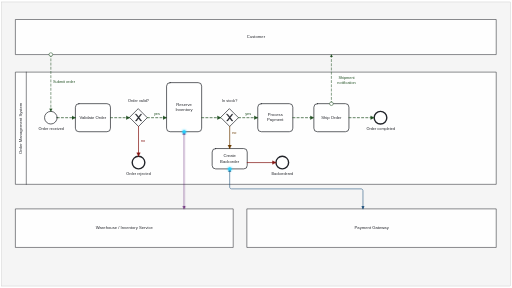
t = 0.00 s
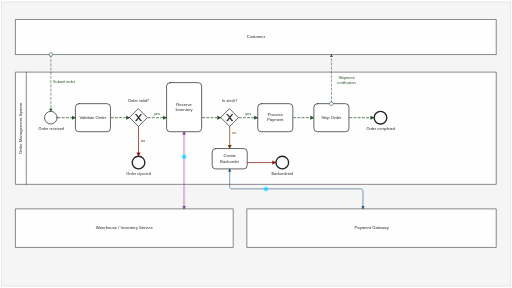
t = 0.36 s
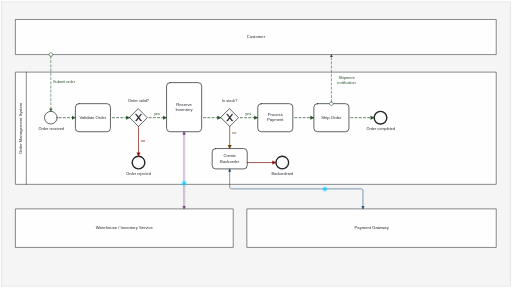
t = 0.73 s
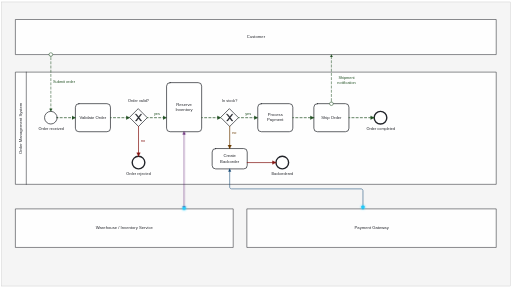
t = 1.11 s
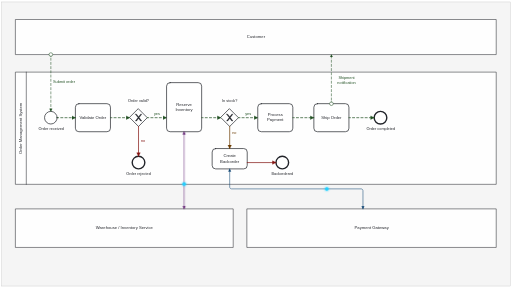
t = 1.46 s
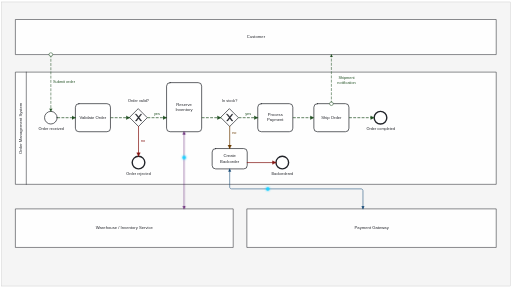
t = 1.83 s

The animated SVG that drew these frames (rendered in a browser with its animation timeline set to each time). Animation: 3 CSS @keyframes rules; one cycle of 2.20 s, repeats indefinitely.

<?xml version="1.0" encoding="utf-8"?>
<!-- created with bpmn-js / http://bpmn.io -->
<!DOCTYPE svg PUBLIC "-//W3C//DTD SVG 1.1//EN" "http://www.w3.org/Graphics/SVG/1.1/DTD/svg11.dtd">
<svg xmlns="http://www.w3.org/2000/svg" xmlns:xlink="http://www.w3.org/1999/xlink" width="1460" height="820" viewBox="115 75 1460 820" version="1.1"><style type="text/css"><![CDATA[
@keyframes rp-flow-dash { to { stroke-dashoffset: -24; } }
.rp-flow-dot { fill: #20d0ff; filter: drop-shadow(0 0 3px #20d0ff); pointer-events: none; }
@keyframes rp-dot-Flow_170ewdk {
  0% { transform: translate(770px, 556px); }
  2.083% { transform: translate(770px, 576.4px); }
  4.167% { transform: translate(770px, 596.8px); }
  6.25% { transform: translate(776.4px, 613px); }
  8.333% { transform: translate(796.8px, 613px); }
  10.417% { transform: translate(817.2px, 613px); }
  12.5% { transform: translate(837.6px, 613px); }
  14.583% { transform: translate(858px, 613px); }
  16.667% { transform: translate(878.4px, 613px); }
  18.75% { transform: translate(898.8px, 613px); }
  20.833% { transform: translate(919.2px, 613px); }
  22.917% { transform: translate(939.6px, 613px); }
  25% { transform: translate(960px, 613px); }
  27.083% { transform: translate(980.4px, 613px); }
  29.167% { transform: translate(1000.8px, 613px); }
  31.25% { transform: translate(1021.2px, 613px); }
  33.333% { transform: translate(1041.6px, 613px); }
  35.417% { transform: translate(1062px, 613px); }
  37.5% { transform: translate(1082.4px, 613px); }
  39.583% { transform: translate(1102.8px, 613px); }
  41.667% { transform: translate(1123.2px, 613px); }
  43.75% { transform: translate(1143.6px, 613px); }
  45.833% { transform: translate(1150px, 629.2px); }
  47.917% { transform: translate(1150px, 649.6px); }
  50% { transform: translate(1150px, 670px); }
  52.083% { transform: translate(1150px, 649.6px); }
  54.167% { transform: translate(1150px, 629.2px); }
  56.25% { transform: translate(1143.6px, 613px); }
  58.333% { transform: translate(1123.2px, 613px); }
  60.417% { transform: translate(1102.8px, 613px); }
  62.5% { transform: translate(1082.4px, 613px); }
  64.583% { transform: translate(1062px, 613px); }
  66.667% { transform: translate(1041.6px, 613px); }
  68.75% { transform: translate(1021.2px, 613px); }
  70.833% { transform: translate(1000.8px, 613px); }
  72.917% { transform: translate(980.4px, 613px); }
  75% { transform: translate(960px, 613px); }
  77.083% { transform: translate(939.6px, 613px); }
  79.167% { transform: translate(919.2px, 613px); }
  81.25% { transform: translate(898.8px, 613px); }
  83.333% { transform: translate(878.4px, 613px); }
  85.417% { transform: translate(858px, 613px); }
  87.5% { transform: translate(837.6px, 613px); }
  89.583% { transform: translate(817.2px, 613px); }
  91.667% { transform: translate(796.8px, 613px); }
  93.75% { transform: translate(776.4px, 613px); }
  95.833% { transform: translate(770px, 596.8px); }
  97.917% { transform: translate(770px, 576.4px); }
  100% { transform: translate(770px, 556px); }
}
@keyframes rp-dot-Flow_1dyz5hw {
  0% { transform: translate(640px, 450px); }
  2.083% { transform: translate(640px, 459.2px); }
  4.167% { transform: translate(640px, 468.3px); }
  6.25% { transform: translate(640px, 477.5px); }
  8.333% { transform: translate(640px, 486.7px); }
  10.417% { transform: translate(640px, 495.8px); }
  12.5% { transform: translate(640px, 505px); }
  14.583% { transform: translate(640px, 514.2px); }
  16.667% { transform: translate(640px, 523.3px); }
  18.75% { transform: translate(640px, 532.5px); }
  20.833% { transform: translate(640px, 541.7px); }
  22.917% { transform: translate(640px, 550.8px); }
  25% { transform: translate(640px, 560px); }
  27.083% { transform: translate(640px, 569.2px); }
  29.167% { transform: translate(640px, 578.3px); }
  31.25% { transform: translate(640px, 587.5px); }
  33.333% { transform: translate(640px, 596.7px); }
  35.417% { transform: translate(640px, 605.8px); }
  37.5% { transform: translate(640px, 615px); }
  39.583% { transform: translate(640px, 624.2px); }
  41.667% { transform: translate(640px, 633.3px); }
  43.75% { transform: translate(640px, 642.5px); }
  45.833% { transform: translate(640px, 651.7px); }
  47.917% { transform: translate(640px, 660.8px); }
  50% { transform: translate(640px, 670px); }
  52.083% { transform: translate(640px, 660.8px); }
  54.167% { transform: translate(640px, 651.7px); }
  56.25% { transform: translate(640px, 642.5px); }
  58.333% { transform: translate(640px, 633.3px); }
  60.417% { transform: translate(640px, 624.2px); }
  62.5% { transform: translate(640px, 615px); }
  64.583% { transform: translate(640px, 605.8px); }
  66.667% { transform: translate(640px, 596.7px); }
  68.75% { transform: translate(640px, 587.5px); }
  70.833% { transform: translate(640px, 578.3px); }
  72.917% { transform: translate(640px, 569.2px); }
  75% { transform: translate(640px, 560px); }
  77.083% { transform: translate(640px, 550.8px); }
  79.167% { transform: translate(640px, 541.7px); }
  81.25% { transform: translate(640px, 532.5px); }
  83.333% { transform: translate(640px, 523.3px); }
  85.417% { transform: translate(640px, 514.2px); }
  87.5% { transform: translate(640px, 505px); }
  89.583% { transform: translate(640px, 495.8px); }
  91.667% { transform: translate(640px, 486.7px); }
  93.75% { transform: translate(640px, 477.5px); }
  95.833% { transform: translate(640px, 468.3px); }
  97.917% { transform: translate(640px, 459.2px); }
  100% { transform: translate(640px, 450px); }
}
]]></style><defs><marker id="rp-arrow-back" viewBox="0 0 20 20" refX="11" refY="10" markerWidth="10" markerHeight="10" orient="auto-start-reverse"><path d="M 1 5 L 11 10 L 1 15 Z" style="fill: context-stroke; stroke: context-stroke; stroke-width: 1;"/></marker><pattern id="djs-grid-pattern-372600" width="10" height="10" patternUnits="userSpaceOnUse"><circle cx="0.5" cy="0.5" r="0.5" style="fill: rgb(204, 204, 204);"/></pattern></defs><g class="djs-group"><g class="djs-element djs-shape djs-frame" data-element-id="Group_12gj2fu" style="display: block;" transform="matrix(1 0 0 1 120 80)"><g class="djs-visual"><rect x="0" y="0" width="1450" height="810" style="fill: rgb(245, 245, 245); stroke: rgb(187, 187, 187); stroke-width: 1px;"/></g><rect class="djs-hit djs-hit-stroke" x="0" y="0" width="1450" height="810" style="fill: none; stroke-opacity: 0; stroke: white; stroke-width: 15px;"/><rect x="-5" y="-5" rx="14" width="1460" height="820" class="djs-outline" style="fill: none;"/></g></g><g class="djs-group"><g class="djs-element djs-shape" data-element-id="Participant_Customer" style="display: block;" transform="matrix(1 0 0 1 160 130)"><g class="djs-visual"><rect x="0" y="0" width="1370" height="100" rx="0" ry="0" style="stroke-linecap: round; stroke-linejoin: round; stroke: rgb(34, 36, 42); stroke-width: 1.5px; fill: white; fill-opacity: 0.95;"/><text lineHeight="1.2" class="djs-label" style="font-family: Arial, sans-serif; font-size: 12px; font-weight: normal; fill: rgb(34, 36, 42);"><tspan x="658.9931640625" y="53.599999999999994">Customer</tspan></text></g><rect class="djs-hit djs-hit-all" x="0" y="0" width="1370" height="100" style="fill: none; stroke-opacity: 0; stroke: white; stroke-width: 15px;"/><rect x="-5" y="-5" rx="4" width="1380" height="110" class="djs-outline" style="fill: none;"/></g></g><g class="djs-group"><g class="djs-element djs-shape" data-element-id="Participant_Order" style="display: block;" transform="matrix(1 0 0 1 160 280)"><g class="djs-visual"><rect x="0" y="0" width="1370" height="320" rx="0" ry="0" style="stroke-linecap: round; stroke-linejoin: round; stroke: rgb(34, 36, 42); stroke-width: 1.5px; fill: white; fill-opacity: 0.95;"/><path style="fill: none; stroke-linecap: round; stroke-linejoin: round; stroke: rgb(34, 36, 42); stroke-width: 1.5px;" d="M30,0L30,320"/><text lineHeight="1.2" class="djs-label" style="font-family: Arial, sans-serif; font-size: 12px; font-weight: normal; fill: rgb(34, 36, 42);" transform="matrix(-1.83697e-16 -1 1 -1.83697e-16 0 320)"><tspan x="86.3037109375" y="18.6">Order Management System</tspan></text></g><rect class="djs-hit djs-hit-no-move" x="0" y="0" width="1370" height="320" style="fill: none; stroke-opacity: 0; stroke: white; stroke-width: 15px;"/><rect class="djs-hit djs-hit-click-stroke" x="0" y="0" width="1370" height="320" style="fill: none; stroke-opacity: 0; stroke: white; stroke-width: 15px;"/><rect class="djs-hit djs-hit-all" x="0" y="0" width="30" height="320" style="fill: none; stroke-opacity: 0; stroke: white; stroke-width: 15px;"/><rect x="-5" y="-5" rx="4" width="1380" height="330" class="djs-outline" style="fill: none;"/></g><g class="djs-children"><g class="djs-group"><g class="djs-element djs-shape" data-element-id="StartEvent_OrderReceived" style="display: block;" transform="matrix(1 0 0 1 242 392)"><g class="djs-visual"><circle cx="18" cy="18" r="18" style="stroke-linecap: round; stroke-linejoin: round; stroke: rgb(34, 36, 42); stroke-width: 2px; fill: white; fill-opacity: 0.95;"/></g><rect class="djs-hit djs-hit-all" x="0" y="0" width="36" height="36" style="fill: none; stroke-opacity: 0; stroke: white; stroke-width: 15px;"/><circle cx="18" cy="18" r="23" class="djs-outline" style="fill: none;"/></g></g><g class="djs-group"><g class="djs-element djs-shape" data-element-id="StartEvent_OrderReceived_label" style="display: block;" transform="matrix(1 0 0 1 225 435)"><g class="djs-visual"><text lineHeight="1.2" class="djs-label" style="font-family: Arial, sans-serif; font-size: 11px; font-weight: normal; fill: rgb(34, 36, 42);"><tspan x="0" y="9.899999999999999">Order received</tspan></text></g><rect class="djs-hit djs-hit-all" x="0" y="0" width="73" height="14" style="fill: none; stroke-opacity: 0; stroke: white; stroke-width: 15px;"/><rect x="-5" y="-5" rx="4" width="83" height="24" class="djs-outline" style="fill: none;"/></g></g><g class="djs-group"><g class="djs-element djs-shape" data-element-id="Task_Validate" style="display: block;" transform="matrix(1 0 0 1 330 370)"><g class="djs-visual"><rect x="0" y="0" width="100" height="80" rx="10" ry="10" style="stroke-linecap: round; stroke-linejoin: round; stroke: rgb(34, 36, 42); stroke-width: 2px; fill: white; fill-opacity: 0.95;"/><text lineHeight="1.2" class="djs-label" style="font-family: Arial, sans-serif; font-size: 12px; font-weight: normal; fill: rgb(34, 36, 42);"><tspan x="11.7587890625" y="43.599999999999994">Validate Order</tspan></text></g><rect class="djs-hit djs-hit-all" x="0" y="0" width="100" height="80" style="fill: none; stroke-opacity: 0; stroke: white; stroke-width: 15px;"/><rect x="-5" y="-5" rx="14" width="110" height="90" class="djs-outline" style="fill: none;"/></g></g><g class="djs-group"><g class="djs-element djs-shape" data-element-id="Gateway_Valid" style="display: block;" transform="matrix(1 0 0 1 485 385)"><g class="djs-visual"><polygon points="25,0 50,25 25,50 0,25" style="stroke-linecap: round; stroke-linejoin: round; stroke: rgb(34, 36, 42); stroke-width: 2px; fill: white; fill-opacity: 0.95;"/><path d="m 16,15 7.42857142857143,9.714285714285715 -7.42857142857143,9.714285714285715 3.428571428571429,0 5.714285714285715,-7.464228571428572 5.714285714285715,7.464228571428572 3.428571428571429,0 -7.42857142857143,-9.714285714285715 7.42857142857143,-9.714285714285715 -3.428571428571429,0 -5.714285714285715,7.464228571428572 -5.714285714285715,-7.464228571428572 -3.428571428571429,0 z" style="fill: rgb(34, 36, 42); stroke-linecap: round; stroke-linejoin: round; stroke: rgb(34, 36, 42); stroke-width: 1px;"/></g><rect class="djs-hit djs-hit-all" x="0" y="0" width="50" height="50" style="fill: none; stroke-opacity: 0; stroke: white; stroke-width: 15px;"/><rect x="2" y="2" rx="4" width="46" height="46" class="djs-outline" style="transform-box: fill-box; transform: rotate(45deg); transform-origin: center center; fill: none;"/></g></g><g class="djs-group"><g class="djs-element djs-shape" data-element-id="Gateway_Valid_label" style="display: block;" transform="matrix(1 0 0 1 480 355)"><g class="djs-visual"><text lineHeight="1.2" class="djs-label" style="font-family: Arial, sans-serif; font-size: 11px; font-weight: normal; fill: rgb(34, 36, 42);"><tspan x="0" y="9.899999999999999">Order valid?</tspan></text></g><rect class="djs-hit djs-hit-all" x="0" y="0" width="60" height="14" style="fill: none; stroke-opacity: 0; stroke: white; stroke-width: 15px;"/><rect x="-5" y="-5" rx="4" width="70" height="24" class="djs-outline" style="fill: none;"/></g></g><g class="djs-group"><g class="djs-element djs-shape" data-element-id="EndEvent_Rejected" style="display: block;" transform="matrix(1 0 0 1 492 520)"><g class="djs-visual"><circle cx="18" cy="18" r="18" style="stroke-linecap: round; stroke-linejoin: round; stroke: rgb(34, 36, 42); stroke-width: 4px; fill: white; fill-opacity: 0.95;"/></g><rect class="djs-hit djs-hit-all" x="0" y="0" width="36" height="36" style="fill: none; stroke-opacity: 0; stroke: white; stroke-width: 15px;"/><circle cx="18" cy="18" r="24" class="djs-outline" style="fill: none;"/></g></g><g class="djs-group"><g class="djs-element djs-shape" data-element-id="EndEvent_Rejected_label" style="display: block;" transform="matrix(1 0 0 1 475 563)"><g class="djs-visual"><text lineHeight="1.2" class="djs-label" style="font-family: Arial, sans-serif; font-size: 11px; font-weight: normal; fill: rgb(34, 36, 42);"><tspan x="0" y="9.899999999999999">Order rejected</tspan></text></g><rect class="djs-hit djs-hit-all" x="0" y="0" width="71" height="14" style="fill: none; stroke-opacity: 0; stroke: white; stroke-width: 15px;"/><rect x="-5" y="-5" rx="4" width="81" height="24" class="djs-outline" style="fill: none;"/></g></g><g class="djs-group"><g class="djs-element djs-shape" data-element-id="Task_Reserve" style="display: block;" transform="matrix(1 0 0 1 590 310)"><g class="djs-visual"><rect x="0" y="0" width="100" height="140" rx="10" ry="10" style="stroke-linecap: round; stroke-linejoin: round; stroke: rgb(34, 36, 42); stroke-width: 2px; fill: white; fill-opacity: 0.95;"/><text lineHeight="1.2" class="djs-label" style="font-family: Arial, sans-serif; font-size: 12px; font-weight: normal; fill: rgb(34, 36, 42);"><tspan x="27.658203125" y="66.4">Reserve </tspan><tspan x="25.3203125" y="80.80000000000001">Inventory</tspan></text></g><rect class="djs-hit djs-hit-all" x="0" y="0" width="100" height="140" style="fill: none; stroke-opacity: 0; stroke: white; stroke-width: 15px;"/><rect x="-5" y="-5" rx="14" width="110" height="150" class="djs-outline" style="fill: none;"/></g></g><g class="djs-group"><g class="djs-element djs-shape" data-element-id="Gateway_Stock" style="display: block;" transform="matrix(1 0 0 1 745 385)"><g class="djs-visual"><polygon points="25,0 50,25 25,50 0,25" style="stroke-linecap: round; stroke-linejoin: round; stroke: rgb(34, 36, 42); stroke-width: 2px; fill: white; fill-opacity: 0.95;"/><path d="m 16,15 7.42857142857143,9.714285714285715 -7.42857142857143,9.714285714285715 3.428571428571429,0 5.714285714285715,-7.464228571428572 5.714285714285715,7.464228571428572 3.428571428571429,0 -7.42857142857143,-9.714285714285715 7.42857142857143,-9.714285714285715 -3.428571428571429,0 -5.714285714285715,7.464228571428572 -5.714285714285715,-7.464228571428572 -3.428571428571429,0 z" style="fill: rgb(34, 36, 42); stroke-linecap: round; stroke-linejoin: round; stroke: rgb(34, 36, 42); stroke-width: 1px;"/></g><rect class="djs-hit djs-hit-all" x="0" y="0" width="50" height="50" style="fill: none; stroke-opacity: 0; stroke: white; stroke-width: 15px;"/><rect x="2" y="2" rx="4" width="46" height="46" class="djs-outline" style="transform-box: fill-box; transform: rotate(45deg); transform-origin: center center; fill: none;"/></g></g><g class="djs-group"><g class="djs-element djs-shape" data-element-id="Gateway_Stock_label" style="display: block;" transform="matrix(1 0 0 1 748 355)"><g class="djs-visual"><text lineHeight="1.2" class="djs-label" style="font-family: Arial, sans-serif; font-size: 11px; font-weight: normal; fill: rgb(34, 36, 42);"><tspan x="0" y="9.899999999999999">In stock?</tspan></text></g><rect class="djs-hit djs-hit-all" x="0" y="0" width="45" height="14" style="fill: none; stroke-opacity: 0; stroke: white; stroke-width: 15px;"/><rect x="-5" y="-5" rx="4" width="55" height="24" class="djs-outline" style="fill: none;"/></g></g><g class="djs-group"><g class="djs-element djs-shape" data-element-id="Task_Backorder" style="display: block;" transform="matrix(1 0 0 1 720 498)"><g class="djs-visual"><rect x="0" y="0" width="100" height="58" rx="10" ry="10" style="stroke-linecap: round; stroke-linejoin: round; stroke: rgb(34, 36, 42); stroke-width: 2px; fill: white; fill-opacity: 0.95;"/><text lineHeight="1.2" class="djs-label" style="font-family: Arial, sans-serif; font-size: 12px; font-weight: normal; fill: rgb(34, 36, 42);"><tspan x="31.9912109375" y="25.4">Create </tspan><tspan x="22.654296875" y="39.8">Backorder</tspan></text></g><rect class="djs-hit djs-hit-all" x="0" y="0" width="100" height="58" style="fill: none; stroke-opacity: 0; stroke: white; stroke-width: 15px;"/><rect x="-5" y="-5" rx="14" width="110" height="68" class="djs-outline" style="fill: none;"/></g></g><g class="djs-group"><g class="djs-element djs-shape" data-element-id="Task_Payment" style="display: block;" transform="matrix(1 0 0 1 850 370)"><g class="djs-visual"><rect x="0" y="0" width="100" height="80" rx="10" ry="10" style="stroke-linecap: round; stroke-linejoin: round; stroke: rgb(34, 36, 42); stroke-width: 2px; fill: white; fill-opacity: 0.95;"/><text lineHeight="1.2" class="djs-label" style="font-family: Arial, sans-serif; font-size: 12px; font-weight: normal; fill: rgb(34, 36, 42);"><tspan x="28.326171875" y="36.4">Process </tspan><tspan x="26.322265625" y="50.8">Payment</tspan></text></g><rect class="djs-hit djs-hit-all" x="0" y="0" width="100" height="80" style="fill: none; stroke-opacity: 0; stroke: white; stroke-width: 15px;"/><rect x="-5" y="-5" rx="14" width="110" height="90" class="djs-outline" style="fill: none;"/></g></g><g class="djs-group"><g class="djs-element djs-shape" data-element-id="Task_Ship" style="display: block;" transform="matrix(1 0 0 1 1010 370)"><g class="djs-visual"><rect x="0" y="0" width="100" height="80" rx="10" ry="10" style="stroke-linecap: round; stroke-linejoin: round; stroke: rgb(34, 36, 42); stroke-width: 2px; fill: white; fill-opacity: 0.95;"/><text lineHeight="1.2" class="djs-label" style="font-family: Arial, sans-serif; font-size: 12px; font-weight: normal; fill: rgb(34, 36, 42);"><tspan x="20.9873046875" y="43.599999999999994">Ship Order</tspan></text></g><rect class="djs-hit djs-hit-all" x="0" y="0" width="100" height="80" style="fill: none; stroke-opacity: 0; stroke: white; stroke-width: 15px;"/><rect x="-5" y="-5" rx="14" width="110" height="90" class="djs-outline" style="fill: none;"/></g></g><g class="djs-group"><g class="djs-element djs-shape" data-element-id="EndEvent_Completed" style="display: block;" transform="matrix(1 0 0 1 1182 392)"><g class="djs-visual"><circle cx="18" cy="18" r="18" style="stroke-linecap: round; stroke-linejoin: round; stroke: rgb(34, 36, 42); stroke-width: 4px; fill: white; fill-opacity: 0.95;"/></g><rect class="djs-hit djs-hit-all" x="0" y="0" width="36" height="36" style="fill: none; stroke-opacity: 0; stroke: white; stroke-width: 15px;"/><circle cx="18" cy="18" r="24" class="djs-outline" style="fill: none;"/></g></g><g class="djs-group"><g class="djs-element djs-shape" data-element-id="EndEvent_Completed_label" style="display: block;" transform="matrix(1 0 0 1 1160 435)"><g class="djs-visual"><text lineHeight="1.2" class="djs-label" style="font-family: Arial, sans-serif; font-size: 11px; font-weight: normal; fill: rgb(34, 36, 42);"><tspan x="0" y="9.899999999999999">Order completed</tspan></text></g><rect class="djs-hit djs-hit-all" x="0" y="0" width="82" height="14" style="fill: none; stroke-opacity: 0; stroke: white; stroke-width: 15px;"/><rect x="-5" y="-5" rx="4" width="92" height="24" class="djs-outline" style="fill: none;"/></g></g><g class="djs-group"><g class="djs-element djs-shape" data-element-id="EndEvent_Backordered" style="display: block;" transform="matrix(1 0 0 1 902 520)"><g class="djs-visual"><circle cx="18" cy="18" r="18" style="stroke-linecap: round; stroke-linejoin: round; stroke: rgb(34, 36, 42); stroke-width: 4px; fill: white; fill-opacity: 0.95;"/></g><rect class="djs-hit djs-hit-all" x="0" y="0" width="36" height="36" style="fill: none; stroke-opacity: 0; stroke: white; stroke-width: 15px;"/><circle cx="18" cy="18" r="24" class="djs-outline" style="fill: none;"/></g></g><g class="djs-group"><g class="djs-element djs-shape" data-element-id="EndEvent_Backordered_label" style="display: block;" transform="matrix(1 0 0 1 889 563)"><g class="djs-visual"><text lineHeight="1.2" class="djs-label" style="font-family: Arial, sans-serif; font-size: 11px; font-weight: normal; fill: rgb(34, 36, 42);"><tspan x="0" y="9.899999999999999">Backordered</tspan></text></g><rect class="djs-hit djs-hit-all" x="0" y="0" width="63" height="14" style="fill: none; stroke-opacity: 0; stroke: white; stroke-width: 15px;"/><rect x="-5" y="-5" rx="4" width="73" height="24" class="djs-outline" style="fill: none;"/></g></g><g class="djs-group"><g class="djs-element djs-connection" data-element-id="Flow_Start_Validate" style="display: block;"><g class="djs-visual"><defs><marker id="marker-232sijizl43t7i0gwl5rb7d65" viewBox="0 0 20 20" refX="11" refY="10" markerWidth="10" markerHeight="10" orient="auto"><path d="M 1 5 L 11 10 L 1 15 Z" style="stroke-linecap: round; stroke-linejoin: round; stroke: rgb(32, 80, 34); stroke-width: 1px; fill: rgb(32, 80, 34);"/></marker></defs><path data-corner-radius="5" style="fill: none; stroke-linecap: round; stroke-linejoin: round; stroke: rgb(32, 80, 34); stroke-width: 2px; marker-end: url('#rp-arrow-back'); stroke-dasharray: 6, 6; animation: 0.6s linear 0s infinite normal none running rp-flow-dash;" d="M278,410L330,410"/></g><path d="M278,410L330,410" class="djs-hit djs-hit-stroke" style="fill: none; stroke-opacity: 0; stroke: white; stroke-width: 15px;"/><rect x="273" y="405" rx="4" width="62" height="10" class="djs-outline" style="fill: none;"/></g></g><g class="djs-group"><g class="djs-element djs-connection" data-element-id="Flow_Validate_GWValid" style="display: block;"><g class="djs-visual"><defs><marker id="marker-5liw9l90ydpcubttsvbv0b6cn" viewBox="0 0 20 20" refX="11" refY="10" markerWidth="10" markerHeight="10" orient="auto"><path d="M 1 5 L 11 10 L 1 15 Z" style="stroke-linecap: round; stroke-linejoin: round; stroke: rgb(32, 80, 34); stroke-width: 1px; fill: rgb(32, 80, 34);"/></marker></defs><path data-corner-radius="5" style="fill: none; stroke-linecap: round; stroke-linejoin: round; stroke: rgb(32, 80, 34); stroke-width: 2px; marker-end: url('#rp-arrow-back'); stroke-dasharray: 6, 6; animation: 0.6s linear 0s infinite normal none running rp-flow-dash;" d="M430,410L485,410"/></g><path d="M430,410L485,410" class="djs-hit djs-hit-stroke" style="fill: none; stroke-opacity: 0; stroke: white; stroke-width: 15px;"/><rect x="425" y="405" rx="4" width="65" height="10" class="djs-outline" style="fill: none;"/></g></g><g class="djs-group"><g class="djs-element djs-connection" data-element-id="Flow_Valid_Reserve" style="display: block;"><g class="djs-visual"><defs><marker id="marker-4vrbv9fpiwqldkjr9gp20tw68" viewBox="0 0 20 20" refX="11" refY="10" markerWidth="10" markerHeight="10" orient="auto"><path d="M 1 5 L 11 10 L 1 15 Z" style="stroke-linecap: round; stroke-linejoin: round; stroke: rgb(32, 80, 34); stroke-width: 1px; fill: rgb(32, 80, 34);"/></marker></defs><path data-corner-radius="5" style="fill: none; stroke-linecap: round; stroke-linejoin: round; stroke: rgb(32, 80, 34); stroke-width: 2px; marker-end: url('#rp-arrow-back'); stroke-dasharray: 6, 6; animation: 0.6s linear 0s infinite normal none running rp-flow-dash;" d="M535,410L590,410"/></g><path d="M535,410L590,410" class="djs-hit djs-hit-stroke" style="fill: none; stroke-opacity: 0; stroke: white; stroke-width: 15px;"/><rect x="530" y="405" rx="4" width="65" height="10" class="djs-outline" style="fill: none;"/></g></g><g class="djs-group"><g class="djs-element djs-shape" data-element-id="Flow_Valid_Reserve_label" style="display: block;" transform="matrix(1 0 0 1 554 392)"><g class="djs-visual"><text lineHeight="1.2" class="djs-label" style="font-family: Arial, sans-serif; font-size: 11px; font-weight: normal; fill: rgb(32, 80, 34);"><tspan x="0" y="9.899999999999999">yes</tspan></text></g><rect class="djs-hit djs-hit-all" x="0" y="0" width="18" height="14" style="fill: none; stroke-opacity: 0; stroke: white; stroke-width: 15px;"/><rect x="-5" y="-5" rx="4" width="28" height="24" class="djs-outline" style="fill: none;"/></g></g><g class="djs-group"><g class="djs-element djs-connection" data-element-id="Flow_Valid_Rejected" style="display: block;"><g class="djs-visual"><defs><marker id="marker-2u6r7rd2d7n39jwzj330unxj9" viewBox="0 0 20 20" refX="11" refY="10" markerWidth="10" markerHeight="10" orient="auto"><path d="M 1 5 L 11 10 L 1 15 Z" style="stroke-linecap: round; stroke-linejoin: round; stroke: rgb(131, 19, 17); stroke-width: 1px; fill: rgb(131, 19, 17);"/></marker></defs><path data-corner-radius="5" style="fill: none; stroke-linecap: round; stroke-linejoin: round; stroke: rgb(131, 19, 17); stroke-width: 2px; marker-end: url('#rp-arrow-back'); stroke-dasharray: none;" d="M510,435L510,520"/></g><path d="M510,435L510,520" class="djs-hit djs-hit-stroke" style="fill: none; stroke-opacity: 0; stroke: white; stroke-width: 15px;"/><rect x="505" y="430" rx="4" width="10" height="95" class="djs-outline" style="fill: none;"/></g></g><g class="djs-group"><g class="djs-element djs-shape" data-element-id="Flow_Valid_Rejected_label" style="display: block;" transform="matrix(1 0 0 1 517 470)"><g class="djs-visual"><text lineHeight="1.2" class="djs-label" style="font-family: Arial, sans-serif; font-size: 11px; font-weight: normal; fill: rgb(131, 19, 17);"><tspan x="0" y="9.899999999999999">no</tspan></text></g><rect class="djs-hit djs-hit-all" x="0" y="0" width="13" height="14" style="fill: none; stroke-opacity: 0; stroke: white; stroke-width: 15px;"/><rect x="-5" y="-5" rx="4" width="23" height="24" class="djs-outline" style="fill: none;"/></g></g><g class="djs-group"><g class="djs-element djs-connection" data-element-id="Flow_Reserve_GWStock" style="display: block;"><g class="djs-visual"><defs><marker id="marker-7zve4f16qevp389q8ph699zu6" viewBox="0 0 20 20" refX="11" refY="10" markerWidth="10" markerHeight="10" orient="auto"><path d="M 1 5 L 11 10 L 1 15 Z" style="stroke-linecap: round; stroke-linejoin: round; stroke: rgb(32, 80, 34); stroke-width: 1px; fill: rgb(32, 80, 34);"/></marker></defs><path data-corner-radius="5" style="fill: none; stroke-linecap: round; stroke-linejoin: round; stroke: rgb(32, 80, 34); stroke-width: 2px; marker-end: url('#rp-arrow-back'); stroke-dasharray: 6, 6; animation: 0.6s linear 0s infinite normal none running rp-flow-dash;" d="M690,410L745,410"/></g><path d="M690,410L745,410" class="djs-hit djs-hit-stroke" style="fill: none; stroke-opacity: 0; stroke: white; stroke-width: 15px;"/><rect x="685" y="405" rx="4" width="65" height="10" class="djs-outline" style="fill: none;"/></g></g><g class="djs-group"><g class="djs-element djs-connection" data-element-id="Flow_Stock_Payment" style="display: block;"><g class="djs-visual"><defs><marker id="marker-4xptgawpx0jst26yeev5m5wqf" viewBox="0 0 20 20" refX="11" refY="10" markerWidth="10" markerHeight="10" orient="auto"><path d="M 1 5 L 11 10 L 1 15 Z" style="stroke-linecap: round; stroke-linejoin: round; stroke: rgb(32, 80, 34); stroke-width: 1px; fill: rgb(32, 80, 34);"/></marker></defs><path data-corner-radius="5" style="fill: none; stroke-linecap: round; stroke-linejoin: round; stroke: rgb(32, 80, 34); stroke-width: 2px; marker-end: url('#rp-arrow-back'); stroke-dasharray: 6, 6; animation: 0.6s linear 0s infinite normal none running rp-flow-dash;" d="M795,410L850,410"/></g><path d="M795,410L850,410" class="djs-hit djs-hit-stroke" style="fill: none; stroke-opacity: 0; stroke: white; stroke-width: 15px;"/><rect x="790" y="405" rx="4" width="65" height="10" class="djs-outline" style="fill: none;"/></g></g><g class="djs-group"><g class="djs-element djs-shape" data-element-id="Flow_Stock_Payment_label" style="display: block;" transform="matrix(1 0 0 1 814 392)"><g class="djs-visual"><text lineHeight="1.2" class="djs-label" style="font-family: Arial, sans-serif; font-size: 11px; font-weight: normal; fill: rgb(32, 80, 34);"><tspan x="0" y="9.899999999999999">yes</tspan></text></g><rect class="djs-hit djs-hit-all" x="0" y="0" width="18" height="14" style="fill: none; stroke-opacity: 0; stroke: white; stroke-width: 15px;"/><rect x="-5" y="-5" rx="4" width="28" height="24" class="djs-outline" style="fill: none;"/></g></g><g class="djs-group"><g class="djs-element djs-connection" data-element-id="Flow_Stock_Backorder" style="display: block;"><g class="djs-visual"><defs><marker id="marker-9ldbcubpy77ezi57b66blrwuv" viewBox="0 0 20 20" refX="11" refY="10" markerWidth="10" markerHeight="10" orient="auto"><path d="M 1 5 L 11 10 L 1 15 Z" style="stroke-linecap: round; stroke-linejoin: round; stroke: rgb(107, 60, 0); stroke-width: 1px; fill: rgb(107, 60, 0);"/></marker></defs><path data-corner-radius="5" style="fill: none; stroke-linecap: round; stroke-linejoin: round; stroke: rgb(107, 60, 0); stroke-width: 2px; marker-end: url('#rp-arrow-back'); stroke-dasharray: none;" d="M770,435L770,498"/></g><path d="M770,435L770,498" class="djs-hit djs-hit-stroke" style="fill: none; stroke-opacity: 0; stroke: white; stroke-width: 15px;"/><rect x="765" y="430" rx="4" width="10" height="73" class="djs-outline" style="fill: none;"/></g></g><g class="djs-group"><g class="djs-element djs-shape" data-element-id="Flow_Stock_Backorder_label" style="display: block;" transform="matrix(1 0 0 1 777 448)"><g class="djs-visual"><text lineHeight="1.2" class="djs-label" style="font-family: Arial, sans-serif; font-size: 11px; font-weight: normal; fill: rgb(107, 60, 0);"><tspan x="0" y="9.899999999999999">no</tspan></text></g><rect class="djs-hit djs-hit-all" x="0" y="0" width="13" height="14" style="fill: none; stroke-opacity: 0; stroke: white; stroke-width: 15px;"/><rect x="-5" y="-5" rx="4" width="23" height="24" class="djs-outline" style="fill: none;"/></g></g><g class="djs-group"><g class="djs-element djs-connection" data-element-id="Flow_Backorder_End" style="display: block;"><g class="djs-visual"><defs><marker id="marker-1bytd2pesi24twwlxanavd8xl" viewBox="0 0 20 20" refX="11" refY="10" markerWidth="10" markerHeight="10" orient="auto"><path d="M 1 5 L 11 10 L 1 15 Z" style="stroke-linecap: round; stroke-linejoin: round; stroke: rgb(131, 19, 17); stroke-width: 1px; fill: rgb(131, 19, 17);"/></marker></defs><path data-corner-radius="5" style="fill: none; stroke-linecap: round; stroke-linejoin: round; stroke: rgb(131, 19, 17); stroke-width: 2px; marker-end: url('#rp-arrow-back'); stroke-dasharray: none;" d="M820,538L902,538"/></g><path d="M820,538L902,538" class="djs-hit djs-hit-stroke" style="fill: none; stroke-opacity: 0; stroke: white; stroke-width: 15px;"/><rect x="815" y="533" rx="4" width="92" height="10" class="djs-outline" style="fill: none;"/></g></g><g class="djs-group"><g class="djs-element djs-connection" data-element-id="Flow_Payment_Ship" style="display: block;"><g class="djs-visual"><defs><marker id="marker-40p4oxxdhzhrqio814f7uddd4" viewBox="0 0 20 20" refX="11" refY="10" markerWidth="10" markerHeight="10" orient="auto"><path d="M 1 5 L 11 10 L 1 15 Z" style="stroke-linecap: round; stroke-linejoin: round; stroke: rgb(32, 80, 34); stroke-width: 1px; fill: rgb(32, 80, 34);"/></marker></defs><path data-corner-radius="5" style="fill: none; stroke-linecap: round; stroke-linejoin: round; stroke: rgb(32, 80, 34); stroke-width: 2px; marker-end: url('#rp-arrow-back'); stroke-dasharray: 6, 6; animation: 0.6s linear 0s infinite normal none running rp-flow-dash;" d="M950,410L1010,410"/></g><path d="M950,410L1010,410" class="djs-hit djs-hit-stroke" style="fill: none; stroke-opacity: 0; stroke: white; stroke-width: 15px;"/><rect x="945" y="405" rx="4" width="70" height="10" class="djs-outline" style="fill: none;"/></g></g><g class="djs-group"><g class="djs-element djs-connection" data-element-id="Flow_Ship_Completed" style="display: block;"><g class="djs-visual"><defs><marker id="marker-4irlsi4fd2x3br0jxbcvmqju6" viewBox="0 0 20 20" refX="11" refY="10" markerWidth="10" markerHeight="10" orient="auto"><path d="M 1 5 L 11 10 L 1 15 Z" style="stroke-linecap: round; stroke-linejoin: round; stroke: rgb(32, 80, 34); stroke-width: 1px; fill: rgb(32, 80, 34);"/></marker></defs><path data-corner-radius="5" style="fill: none; stroke-linecap: round; stroke-linejoin: round; stroke: rgb(32, 80, 34); stroke-width: 2px; marker-end: url('#rp-arrow-back'); stroke-dasharray: 6, 6; animation: 0.6s linear 0s infinite normal none running rp-flow-dash;" d="M1110,410L1182,410"/></g><path d="M1110,410L1182,410" class="djs-hit djs-hit-stroke" style="fill: none; stroke-opacity: 0; stroke: white; stroke-width: 15px;"/><rect x="1105" y="405" rx="4" width="82" height="10" class="djs-outline" style="fill: none;"/></g></g></g></g><g class="djs-group"><g class="djs-element djs-shape" data-element-id="Participant_Warehouse" style="display: block;" transform="matrix(1 0 0 1 160 670)"><g class="djs-visual"><rect x="0" y="0" width="620" height="110" rx="0" ry="0" style="stroke-linecap: round; stroke-linejoin: round; stroke: rgb(34, 36, 42); stroke-width: 1.5px; fill: white; fill-opacity: 0.95;"/><text lineHeight="1.2" class="djs-label" style="font-family: Arial, sans-serif; font-size: 12px; font-weight: normal; fill: rgb(34, 36, 42);"><tspan x="228.185546875" y="58.599999999999994">Warehouse / Inventory Service</tspan></text></g><rect class="djs-hit djs-hit-all" x="0" y="0" width="620" height="110" style="fill: none; stroke-opacity: 0; stroke: white; stroke-width: 15px;"/><rect x="-5" y="-5" rx="4" width="630" height="120" class="djs-outline" style="fill: none;"/></g></g><g class="djs-group"><g class="djs-element djs-shape" data-element-id="Participant_Payment" style="display: block;" transform="matrix(1 0 0 1 820 670)"><g class="djs-visual"><rect x="0" y="0" width="710" height="110" rx="0" ry="0" style="stroke-linecap: round; stroke-linejoin: round; stroke: rgb(34, 36, 42); stroke-width: 1.5px; fill: white; fill-opacity: 0.95;"/><text lineHeight="1.2" class="djs-label" style="font-family: Arial, sans-serif; font-size: 12px; font-weight: normal; fill: rgb(34, 36, 42);"><tspan x="305.9775390625" y="58.599999999999994">Payment Gateway</tspan></text></g><rect class="djs-hit djs-hit-all" x="0" y="0" width="710" height="110" style="fill: none; stroke-opacity: 0; stroke: white; stroke-width: 15px;"/><rect x="-5" y="-5" rx="4" width="720" height="120" class="djs-outline" style="fill: none;"/></g></g><g class="djs-group"><g class="djs-element djs-connection" data-element-id="MessageFlow_Submit" style="display: block;"><g class="djs-visual"><defs><marker id="marker-50rio2pwz6w67ap2py1k31krc" viewBox="0 0 20 20" refX="8.5" refY="5" markerWidth="20" markerHeight="20" orient="auto"><path d="m 1 5 l 0 -3 l 7 3 l -7 3 z" style="stroke-linecap: round; stroke-linejoin: round; stroke: rgb(32, 80, 34); stroke-width: 1px; fill: white; stroke-dasharray: 10000, 1;"/></marker><marker id="marker-e1hwqv0nx7sx8w6skd9gkbfzs" viewBox="0 0 20 20" refX="6" refY="6" markerWidth="20" markerHeight="20" orient="auto"><circle cx="6" cy="6" r="3.5" style="stroke-linecap: round; stroke-linejoin: round; stroke: rgb(32, 80, 34); stroke-width: 1px; fill: white; stroke-dasharray: 10000, 1;"/></marker></defs><path data-corner-radius="5" style="fill: none; stroke-linecap: round; stroke-linejoin: round; stroke: rgb(32, 80, 34); stroke-width: 1.5px; marker-end: url('#rp-arrow-back'); marker-start: url('#marker-e1hwqv0nx7sx8w6skd9gkbfzs'); stroke-dasharray: 6, 6; animation: 0.6s linear 0s infinite normal none running rp-flow-dash;" d="M260,230L260,392"/></g><path d="M260,230L260,392" class="djs-hit djs-hit-stroke" style="fill: none; stroke-opacity: 0; stroke: white; stroke-width: 15px;"/><rect x="255" y="225" rx="4" width="10" height="172" class="djs-outline" style="fill: none;"/></g></g><g class="djs-group"><g class="djs-element djs-shape" data-element-id="MessageFlow_Submit_label" style="display: block;" transform="matrix(1 0 0 1 266 300)"><g class="djs-visual"><text lineHeight="1.2" class="djs-label" style="font-family: Arial, sans-serif; font-size: 11px; font-weight: normal; fill: rgb(32, 80, 34);"><tspan x="0" y="9.899999999999999">Submit order</tspan></text></g><rect class="djs-hit djs-hit-all" x="0" y="0" width="63" height="14" style="fill: none; stroke-opacity: 0; stroke: white; stroke-width: 15px;"/><rect x="-5" y="-5" rx="4" width="73" height="24" class="djs-outline" style="fill: none;"/></g></g><g class="djs-group"><g class="djs-element djs-connection" data-element-id="MessageFlow_Ship" style="display: block;"><g class="djs-visual"><defs><marker id="marker-9q8ejtzshb635hzycnrnty961" viewBox="0 0 20 20" refX="8.5" refY="5" markerWidth="20" markerHeight="20" orient="auto"><path d="m 1 5 l 0 -3 l 7 3 l -7 3 z" style="stroke-linecap: round; stroke-linejoin: round; stroke: rgb(32, 80, 34); stroke-width: 1px; fill: white; stroke-dasharray: 10000, 1;"/></marker><marker id="marker-eyq2e8wymlb5g19e2htqlo2oh" viewBox="0 0 20 20" refX="6" refY="6" markerWidth="20" markerHeight="20" orient="auto"><circle cx="6" cy="6" r="3.5" style="stroke-linecap: round; stroke-linejoin: round; stroke: rgb(32, 80, 34); stroke-width: 1px; fill: white; stroke-dasharray: 10000, 1;"/></marker></defs><path data-corner-radius="5" style="fill: none; stroke-linecap: round; stroke-linejoin: round; stroke: rgb(32, 80, 34); stroke-width: 1.5px; marker-end: url('#rp-arrow-back'); marker-start: url('#marker-eyq2e8wymlb5g19e2htqlo2oh'); stroke-dasharray: 6, 6; animation: 0.6s linear 0s infinite normal none running rp-flow-dash;" d="M1060,370L1060,230"/></g><path d="M1060,370L1060,230" class="djs-hit djs-hit-stroke" style="fill: none; stroke-opacity: 0; stroke: white; stroke-width: 15px;"/><rect x="1055" y="225" rx="4" width="10" height="150" class="djs-outline" style="fill: none;"/></g></g><g class="djs-group"><g class="djs-element djs-shape" data-element-id="MessageFlow_Ship_label" style="display: block;" transform="matrix(1 0 0 1 1077 290)"><g class="djs-visual"><text lineHeight="1.2" class="djs-label" style="font-family: Arial, sans-serif; font-size: 11px; font-weight: normal; fill: rgb(32, 80, 34);"><tspan x="3.058837890625" y="9.899999999999999">Shipment </tspan><tspan x="0" y="23.099999999999998">notification</tspan></text></g><rect class="djs-hit djs-hit-all" x="0" y="0" width="53" height="27" style="fill: none; stroke-opacity: 0; stroke: white; stroke-width: 15px;"/><rect x="-5" y="-5" rx="4" width="63" height="37" class="djs-outline" style="fill: none;"/></g></g><g class="djs-group"><g class="djs-element djs-connection" data-element-id="Flow_170ewdk" style="display: block;"><g class="djs-visual"><defs><marker id="marker-3rb77lpeuolicdtcxmvowul80" viewBox="0 0 20 20" refX="8.5" refY="5" markerWidth="20" markerHeight="20" orient="auto"><path d="m 1 5 l 0 -3 l 7 3 l -7 3 z" style="stroke-linecap: round; stroke-linejoin: round; stroke: rgb(13, 67, 114); stroke-width: 1px; fill: white; stroke-dasharray: 10000, 1;"/></marker><marker id="marker-dtyoz3q474xayntmusr6r07ze" viewBox="0 0 20 20" refX="6" refY="6" markerWidth="20" markerHeight="20" orient="auto"><circle cx="6" cy="6" r="3.5" style="stroke-linecap: round; stroke-linejoin: round; stroke: rgb(13, 67, 114); stroke-width: 1px; fill: white; stroke-dasharray: 10000, 1;"/></marker></defs><path data-corner-radius="5" style="fill: none; stroke-linecap: round; stroke-linejoin: round; stroke: rgb(13, 67, 114); stroke-width: 1.5px; marker-end: url('#rp-arrow-back'); marker-start: url('#rp-arrow-back'); stroke-dasharray: none; animation: auto ease 0s 1 normal none running none;" d="M770,556L770,608C770,610.5,772.5,613,775,613L1145,613C1147.5,613,1150,615.5,1150,618L1150,670"/></g><path d="M770,556L770,613L1150,613L1150,670" class="djs-hit djs-hit-stroke" style="fill: none; stroke-opacity: 0; stroke: white; stroke-width: 15px;"/><rect x="765" y="551" rx="4" width="390" height="124" class="djs-outline" style="fill: none;"/><circle class="rp-flow-dot" r="5" style="transform: translate(770px, 556px); animation: 2.2s linear 0s infinite normal none running rp-dot-Flow_170ewdk;"/></g></g><g class="djs-group"><g class="djs-element djs-connection" data-element-id="Flow_1dyz5hw" style="display: block;"><g class="djs-visual"><defs><marker id="marker-1mpu5okdijhis8outdf1apynu" viewBox="0 0 20 20" refX="8.5" refY="5" markerWidth="20" markerHeight="20" orient="auto"><path d="m 1 5 l 0 -3 l 7 3 l -7 3 z" style="stroke-linecap: round; stroke-linejoin: round; stroke: rgb(91, 23, 109); stroke-width: 1px; fill: white; stroke-dasharray: 10000, 1;"/></marker><marker id="marker-cmrdvlw8crt00i317ekmhsatf" viewBox="0 0 20 20" refX="6" refY="6" markerWidth="20" markerHeight="20" orient="auto"><circle cx="6" cy="6" r="3.5" style="stroke-linecap: round; stroke-linejoin: round; stroke: rgb(91, 23, 109); stroke-width: 1px; fill: white; stroke-dasharray: 10000, 1;"/></marker></defs><path data-corner-radius="5" style="fill: none; stroke-linecap: round; stroke-linejoin: round; stroke: rgb(91, 23, 109); stroke-width: 1.5px; marker-end: url('#rp-arrow-back'); marker-start: url('#rp-arrow-back'); stroke-dasharray: none; animation: auto ease 0s 1 normal none running none;" d="M640,450L640,670"/></g><path d="M640,450L640,670" class="djs-hit djs-hit-stroke" style="fill: none; stroke-opacity: 0; stroke: white; stroke-width: 15px;"/><rect x="635" y="445" rx="4" width="10" height="230" class="djs-outline" style="fill: none;"/><circle class="rp-flow-dot" r="5" style="transform: translate(640px, 450px); animation: 2.2s linear 0s infinite normal none running rp-dot-Flow_1dyz5hw;"/></g></g></svg>
